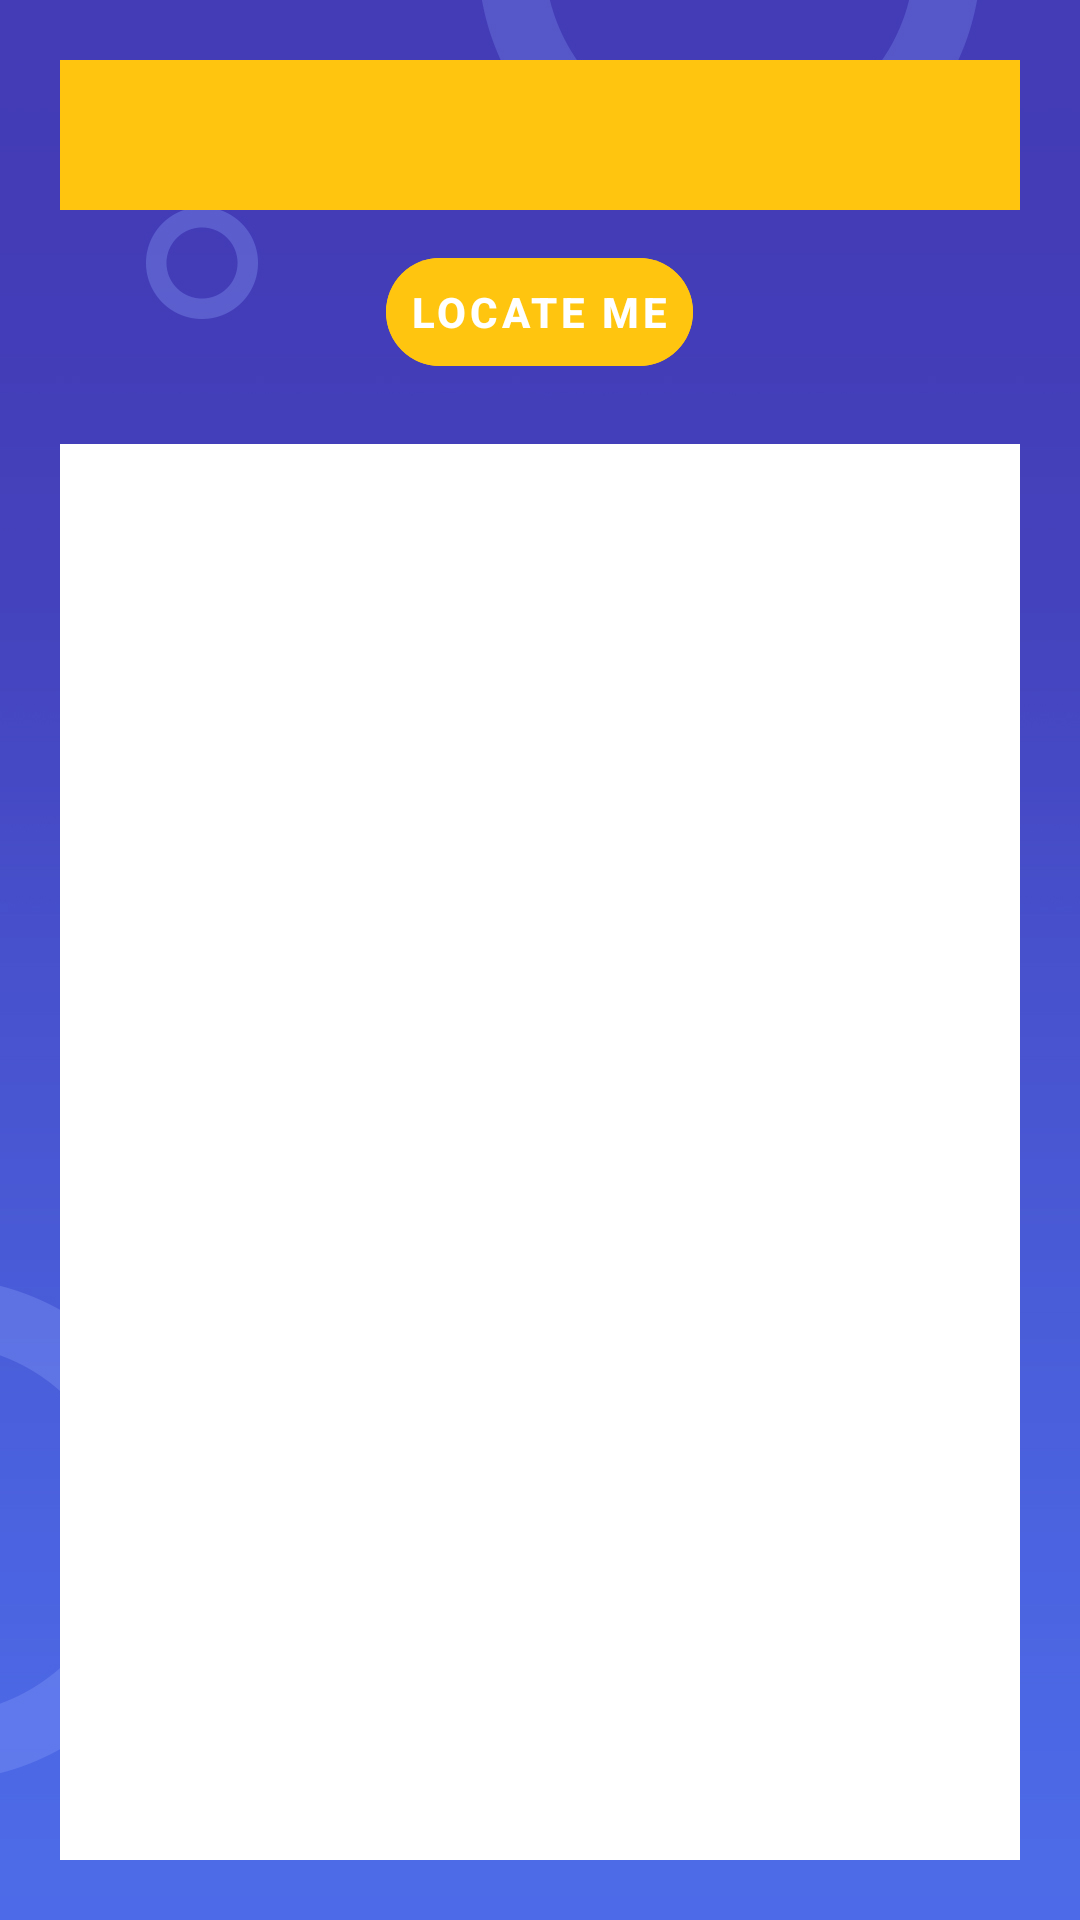

Here is an Android app screen rendered from its layout file. Give the layout XML and the strings, colors and styles it references.
<!-- AndroidManifest.xml: application theme Theme.FYPMallManagmentSystemAndIPS -->
<!-- res/layout/activity_shop_name.xml -->
<?xml version="1.0" encoding="utf-8"?>
<RelativeLayout xmlns:android="http://schemas.android.com/apk/res/android"
    xmlns:app="http://schemas.android.com/apk/res-auto"
    xmlns:tools="http://schemas.android.com/tools"
    android:layout_width="match_parent"
    android:layout_height="match_parent"
    tools:context=".ShopName"
    android:background="@drawable/background">

    <Spinner
        android:id="@+id/spnCurrentLocation"
        android:layout_width="match_parent"
        android:layout_height="50dp"
        android:layout_marginRight="20dp"
        android:layout_marginLeft="20dp"
        android:layout_marginTop="20dp"
        android:background="@color/yellow"
        />

    <com.google.android.material.button.MaterialButton
        android:id="@+id/btnLocate"
        android:layout_width="wrap_content"
        android:layout_height="wrap_content"
        android:layout_below="@+id/spnCurrentLocation"
        android:layout_centerHorizontal="true"
        android:layout_marginTop="10dp"
        android:backgroundTint="@color/yellow"
        android:text="@string/customer_menu_locateMe"
        android:textStyle="bold"
        android:textColor="@color/white"
        app:cornerRadius="30dp"
        style="@style/Widget.MaterialComponents.Button.TextButton.Icon"/>
    <ImageView
        android:layout_width="match_parent"
        android:layout_height="match_parent"
        android:layout_below="@+id/btnLocate"
        android:layout_marginTop="20dp"
        android:layout_marginLeft="20dp"
        android:layout_marginRight="20dp"
        android:layout_marginBottom="20dp"
        android:src="@color/white"/>

</RelativeLayout>
<!-- resources referenced by this layout -->
<resources>
  <color name="white">#FFFFFFFF</color>
  <color name="yellow">#FFC50F</color>
  <!-- drawable background: jpg bitmap (drawable, 202577 bytes) -->
  <string name="customer_menu_locateMe">Locate Me</string>
  <style name="Theme.FYPMallManagmentSystemAndIPS" parent="Theme.MaterialComponents.Light">
          
          <item name="colorPrimary">@color/purple_500</item>
          <item name="colorPrimaryVariant">@color/purple_700</item>
          <item name="colorOnPrimary">@color/white</item>
          
          <item name="colorSecondary">@color/teal_200</item>
          <item name="colorSecondaryVariant">@color/teal_700</item>
          <item name="colorOnSecondary">@color/black</item>
          
          <item name="android:statusBarColor" tools:targetApi="l">?attr/colorPrimaryVariant</item>
          
      </style>
  <color name="purple_500">#FF6200EE</color>
  <color name="purple_700">#FF3700B3</color>
  <color name="teal_200">#FF03DAC5</color>
  <color name="teal_700">#FF018786</color>
  <color name="black">#FF000000</color>
</resources>
